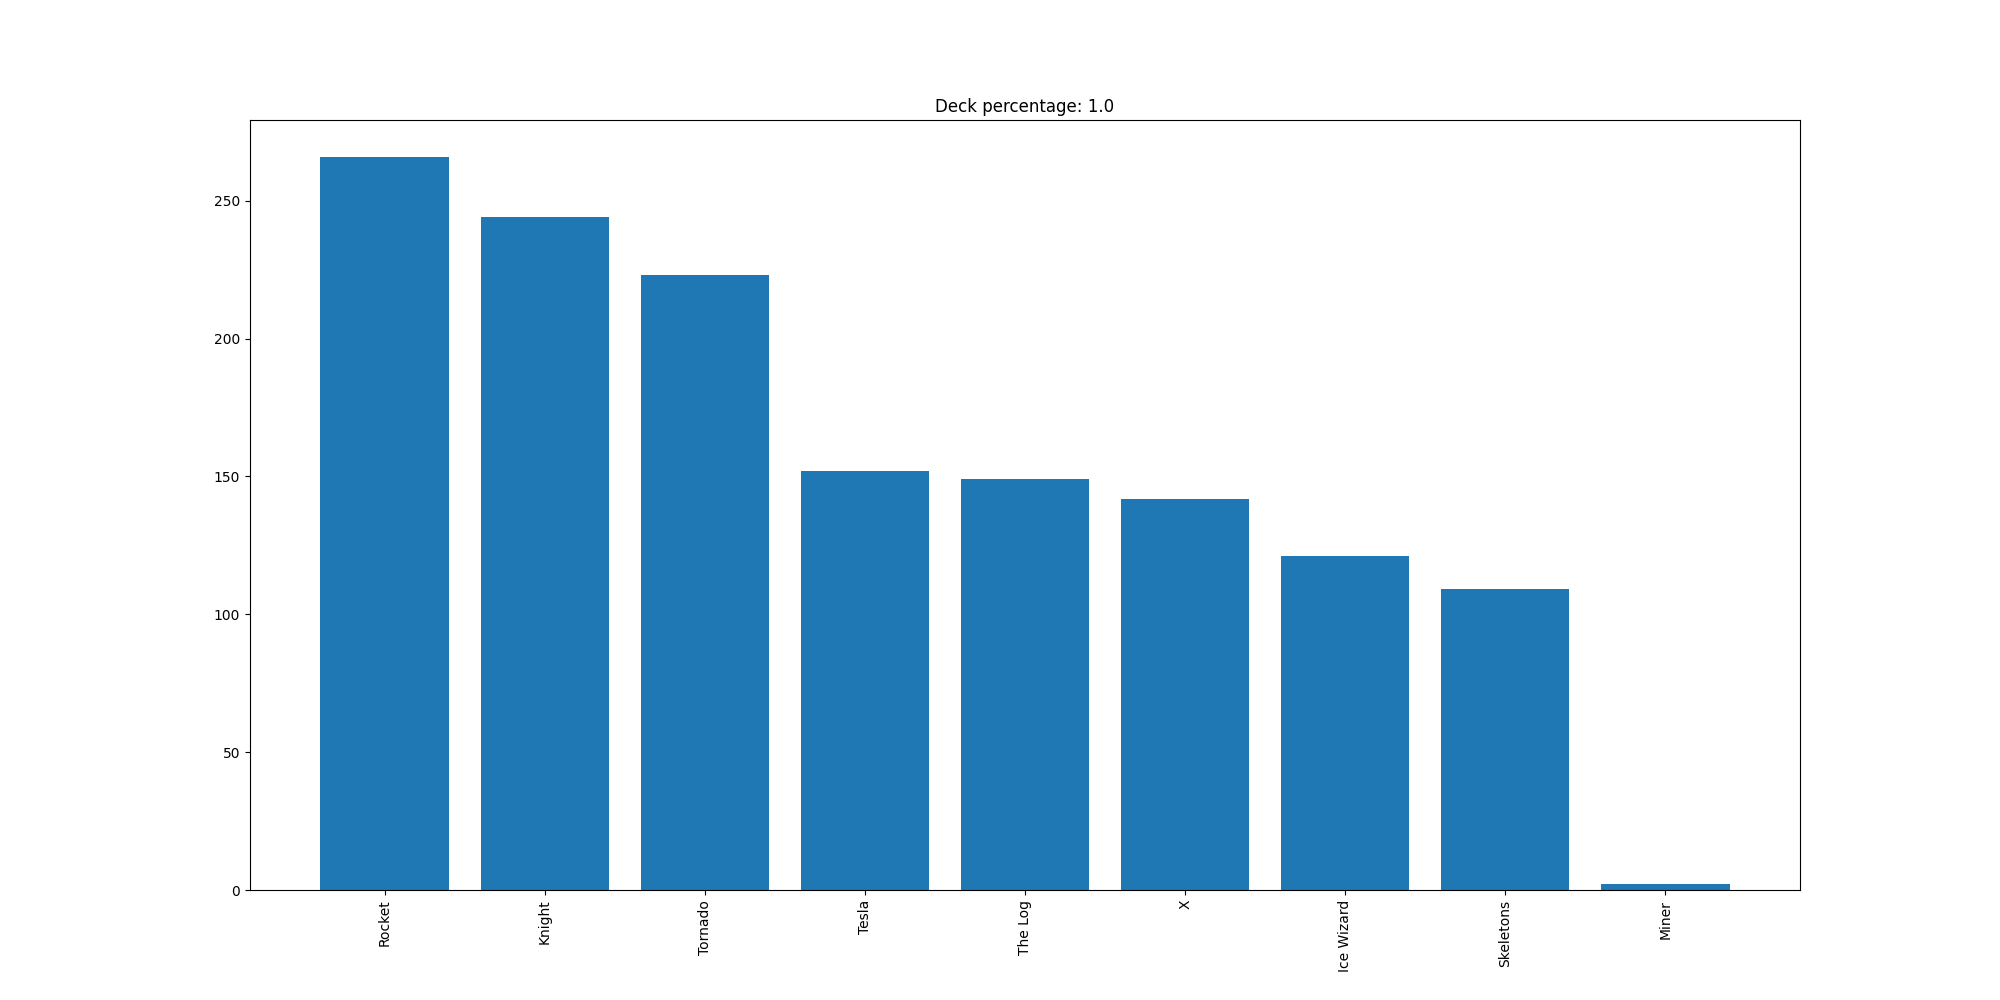

The table this chart was drawn from, first rows:
Rocket, 266
Knight, 244
Tornado, 223
Tesla, 152
The Log, 149
X, 142
Ice Wizard, 121
Skeletons, 109
Miner, 2
